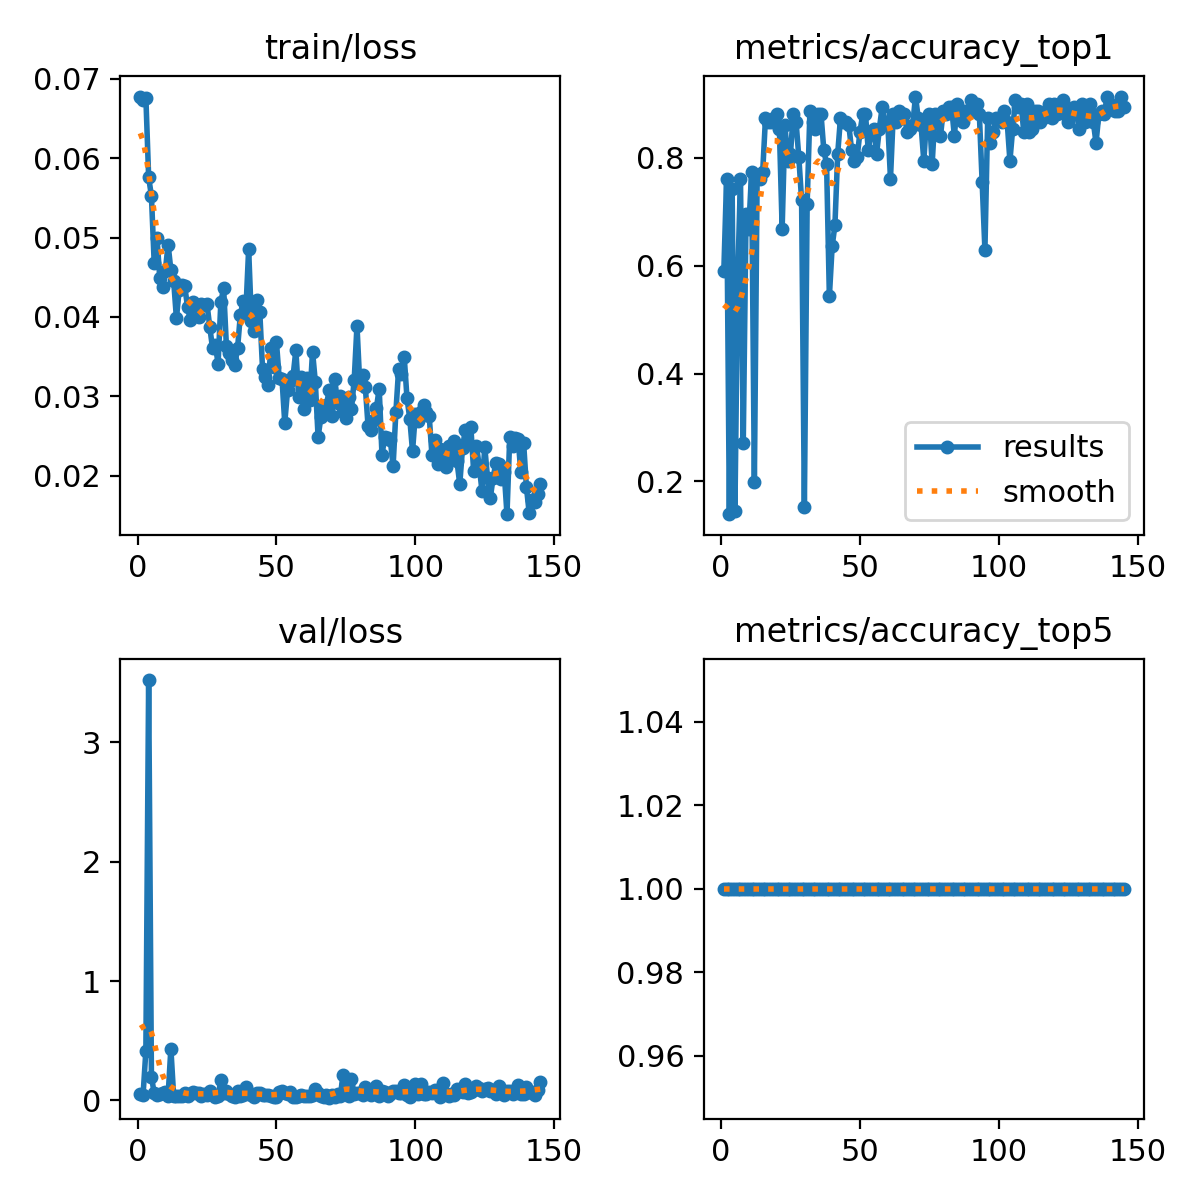

Source data for this figure (header and first rows):
epoch, time, train/loss, metrics/accuracy_top1, metrics/accuracy_top5, val/loss, lr/pg0, lr/pg1, lr/pg2
1, 66.35, 0.06775, 0.5894, 1, 0.05647, 0.0004168, 0.0004168, 0.0004168
2, 139.5, 0.06736, 0.7616, 1, 0.04867, 0.0008474, 0.0008474, 0.0008474
3, 210.2, 0.06761, 0.1391, 1, 0.4154, 0.001275, 0.001275, 0.001275
4, 283.5, 0.05759, 0.7417, 1, 3.522, 0.001651, 0.001651, 0.001651
5, 355.1, 0.05523, 0.1457, 1, 0.1972, 0.001645, 0.001645, 0.001645
6, 426.6, 0.04675, 0.5762, 1, 0.06173, 0.001639, 0.001639, 0.001639
7, 497.1, 0.04998, 0.7616, 1, 0.04347, 0.001634, 0.001634, 0.001634
8, 569.4, 0.04491, 0.2715, 1, 0.05524, 0.001628, 0.001628, 0.001628
9, 640, 0.04383, 0.6954, 1, 0.06277, 0.001623, 0.001623, 0.001623
10, 711.1, 0.04585, 0.6689, 1, 0.06766, 0.001617, 0.001617, 0.001617
11, 782.4, 0.04912, 0.7748, 1, 0.03883, 0.001612, 0.001612, 0.001612
12, 854.3, 0.04591, 0.1987, 1, 0.4342, 0.001606, 0.001606, 0.001606
13, 925.7, 0.04458, 0.7682, 1, 0.03827, 0.001601, 0.001601, 0.001601
14, 997.4, 0.03982, 0.7616, 1, 0.04052, 0.001595, 0.001595, 0.001595
15, 1068, 0.04346, 0.7748, 1, 0.03792, 0.00159, 0.00159, 0.00159
16, 1140, 0.04401, 0.8742, 1, 0.03599, 0.001584, 0.001584, 0.001584
17, 1212, 0.04385, 0.8676, 1, 0.06512, 0.001579, 0.001579, 0.001579
18, 1283, 0.04126, 0.8676, 1, 0.037, 0.001573, 0.001573, 0.001573
19, 1354, 0.03959, 0.8742, 1, 0.05564, 0.001568, 0.001568, 0.001568
20, 1426, 0.04195, 0.8808, 1, 0.07095, 0.001562, 0.001562, 0.001562
21, 1498, 0.04137, 0.8543, 1, 0.05843, 0.001557, 0.001557, 0.001557
22, 1569, 0.04003, 0.6689, 1, 0.06169, 0.001551, 0.001551, 0.001551
23, 1642, 0.0416, 0.8609, 1, 0.03979, 0.001546, 0.001546, 0.001546
24, 1713, 0.04156, 0.7947, 1, 0.05238, 0.00154, 0.00154, 0.00154
25, 1786, 0.04164, 0.8079, 1, 0.04498, 0.001535, 0.001535, 0.001535
26, 1856, 0.03875, 0.8808, 1, 0.07584, 0.001529, 0.001529, 0.001529
27, 1928, 0.03607, 0.8676, 1, 0.04707, 0.001524, 0.001524, 0.001524
28, 2000, 0.03646, 0.8013, 1, 0.03259, 0.001518, 0.001518, 0.001518
29, 2071, 0.03414, 0.7218, 1, 0.03744, 0.001513, 0.001513, 0.001513
30, 2143, 0.04193, 0.1523, 1, 0.1726, 0.001507, 0.001507, 0.001507
31, 2214, 0.04361, 0.7152, 1, 0.06423, 0.001502, 0.001502, 0.001502
32, 2285, 0.03629, 0.8874, 1, 0.08217, 0.001496, 0.001496, 0.001496
33, 2356, 0.03551, 0.8676, 1, 0.05696, 0.001491, 0.001491, 0.001491
34, 2427, 0.03453, 0.8543, 1, 0.03753, 0.001485, 0.001485, 0.001485
35, 2498, 0.03399, 0.8808, 1, 0.03144, 0.00148, 0.00148, 0.00148
36, 2569, 0.03604, 0.8808, 1, 0.08275, 0.001474, 0.001474, 0.001474
37, 2641, 0.04021, 0.8146, 1, 0.03947, 0.001469, 0.001469, 0.001469
38, 2713, 0.042, 0.7881, 1, 0.04437, 0.001463, 0.001463, 0.001463
39, 2786, 0.04077, 0.5431, 1, 0.1153, 0.001458, 0.001458, 0.001458
40, 2857, 0.04855, 0.6358, 1, 0.06204, 0.001452, 0.001452, 0.001452
41, 2928, 0.03948, 0.6755, 1, 0.047, 0.001447, 0.001447, 0.001447
42, 2999, 0.0383, 0.8079, 1, 0.03029, 0.001441, 0.001441, 0.001441
43, 3070, 0.04218, 0.8742, 1, 0.0662, 0.001436, 0.001436, 0.001436
44, 3141, 0.04068, 0.8676, 1, 0.05851, 0.00143, 0.00143, 0.00143
45, 3213, 0.03349, 0.8676, 1, 0.04938, 0.001425, 0.001425, 0.001425
46, 3284, 0.03246, 0.8609, 1, 0.04864, 0.001419, 0.001419, 0.001419
47, 3357, 0.03145, 0.8146, 1, 0.04247, 0.001414, 0.001414, 0.001414
48, 3428, 0.03612, 0.7947, 1, 0.03636, 0.001408, 0.001408, 0.001408
49, 3501, 0.03366, 0.8013, 1, 0.03013, 0.001403, 0.001403, 0.001403
50, 3572, 0.03687, 0.8477, 1, 0.02772, 0.001397, 0.001397, 0.001397
51, 3644, 0.03229, 0.8808, 1, 0.06983, 0.001392, 0.001392, 0.001392
52, 3715, 0.03223, 0.8808, 1, 0.08224, 0.001386, 0.001386, 0.001386
53, 3786, 0.02666, 0.8146, 1, 0.063, 0.001381, 0.001381, 0.001381
54, 3858, 0.03075, 0.8477, 1, 0.0557, 0.001375, 0.001375, 0.001375
55, 3929, 0.03196, 0.8543, 1, 0.06753, 0.00137, 0.00137, 0.00137
56, 4001, 0.03257, 0.8079, 1, 0.02595, 0.001364, 0.001364, 0.001364
57, 4074, 0.03585, 0.8543, 1, 0.03174, 0.001359, 0.001359, 0.001359
58, 4145, 0.02991, 0.894, 1, 0.0329, 0.001353, 0.001353, 0.001353
59, 4216, 0.03251, 0.8676, 1, 0.04181, 0.001348, 0.001348, 0.001348
60, 4287, 0.02842, 0.8676, 1, 0.03373, 0.001342, 0.001342, 0.001342
... 85 more rows
